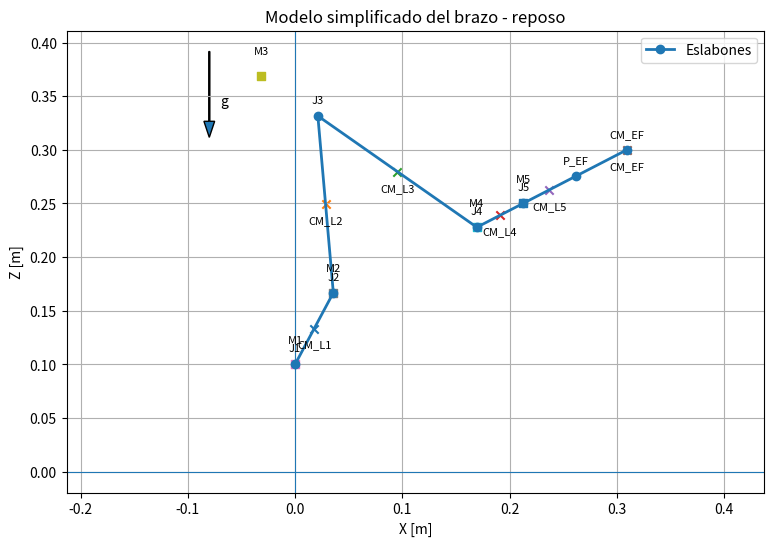
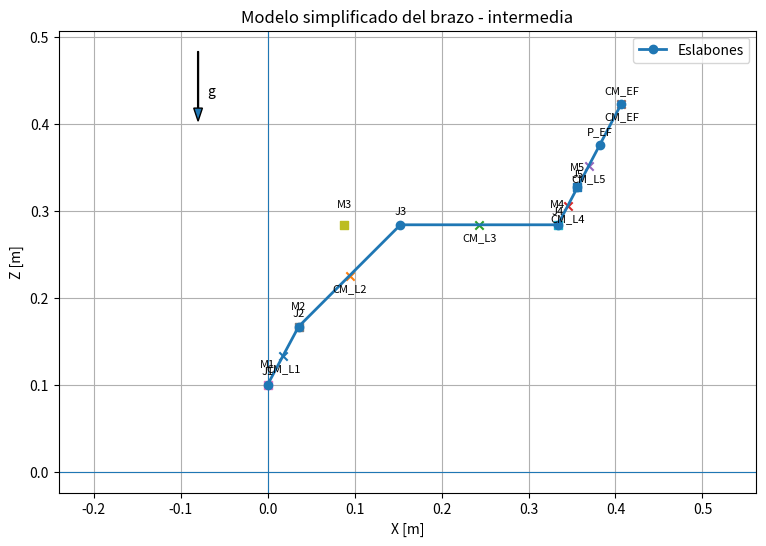
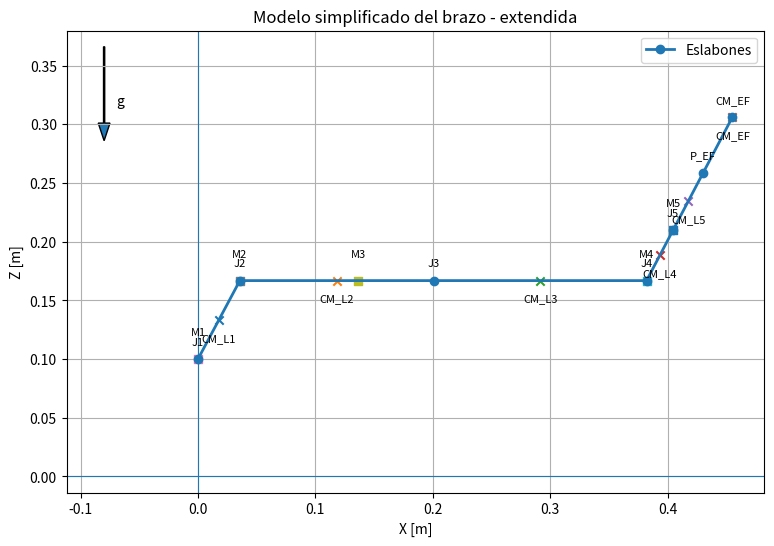

Generate these figures, in order, with matplotlib:
# modelo_analisis_v2.py

import math
import matplotlib.pyplot as plt

# ============================================================
# 1. CONSTANTES
# ============================================================

g = 9.81  # m/s^2


# ============================================================
# 2. GEOMETRÍA DEL BRAZO [m]
# ============================================================

# Altura desde el suelo/base hasta el eje J1
h_base = 0.1000

# Tramo fijo J1 -> J2
L1 = 0.0757      # proyección en el plano X-Z
L1_3d = 0.0781   # dato auxiliar, no usado por ahora
theta_L1_fijo = 61.9  # grados respecto al eje X

# Tramos principales
L2 = 0.1655      # J2 -> J3
L3 = 0.1810      # J3 -> J4
L4 = 0.0487      # J4 -> J5
L5 = 0.0550      # J5 -> punto de montaje del efector

# Efector final
L_EF = 0.1070    # largo propio del efector final

# Extensión trasera asociada a L3 / motor M3
cola_L3 = 0.0647

# Ángulo fijo local de L4 respecto a la referencia de M4
offset_theta_L4 = 62.3


# ============================================================
# 3. MASAS [kg]
# ============================================================

# Motores
m_motor = 0.145

m_M1 = m_motor
m_M2 = m_motor
m_M3 = m_motor
m_M4 = m_motor
m_M5 = m_motor

# Base
m_base = 0.378
m_arduino = 0.025

# Eslabones / piezas impresas
m_L1 = 0.169
m_L2 = 0.085

# Provisorios: mañana se reemplazan por pesos reales
# Estos tres suman 0.200 kg, que es el dato total de PLA L3+L4+L5
m_L3 = 0.100
m_L4 = 0.050
m_L5 = 0.050

# Provisorio hasta pesar o estimar el efector final
m_EF = 0.100


# ============================================================
# 4. CONFIGURACIONES ANGULARES
# ============================================================
# Convención:
# - Los ángulos son relativos, salvo L1 que se toma como fijo.
# - q2 define la orientación de L2 respecto a X.
# - q3 se suma a q2 para obtener L3.
# - q4 se suma a L3 más el offset fijo de montaje de L4.
# - q5 se suma a L4 para orientar el conjunto final / EF.

configuraciones = {
    "reposo": {
        "q2": 95,
        "q3": -130,
        "q4": 0,
        "q5": 0,
    },
    "intermedia": {
        "q2": 45,
        "q3": -45,
        "q4": 0,
        "q5": 0,
    },
    "extendida": {
        "q2": 0,
        "q3": 0,
        "q4": 0,
        "q5": 0,
    },
}


# ============================================================
# 5. FUNCIONES GEOMÉTRICAS
# ============================================================

def punto_desde(p, L, ang_deg):
    """
    Devuelve un punto a distancia L y ángulo ang_deg desde p.
    El ángulo se mide desde el eje X positivo.
    """
    x, z = p
    a = math.radians(ang_deg)
    return (
        x + L * math.cos(a),
        z + L * math.sin(a)
    )


def torque_respecto_a(pivote, masa, punto_masa):
    """
    Torque estático respecto a un pivote en el plano X-Z.

    Como la gravedad actúa hacia -Z, el brazo de palanca
    para el momento alrededor del eje Y es la distancia horizontal X.

    tau = m * g * (x_masa - x_pivote)

    El signo indica sentido de giro.
    """
    x0, _ = pivote
    xm, _ = punto_masa
    return masa * g * (xm - x0)


def imprimir_punto(nombre, p):
    print(f"{nombre}: x={p[0]: .3f} m, z={p[1]: .3f} m")


# ============================================================
# 6. MODELO DEL BRAZO PARA UNA CONFIGURACIÓN
# ============================================================

def calcular_modelo(config):
    """
    Calcula articulaciones, centros de masa, motores y torques
    para una configuración angular dada.
    """

    q2 = config["q2"]
    q3 = config["q3"]
    q4 = config["q4"]
    q5 = config["q5"]

    # -------------------------
    # Ángulos absolutos
    # -------------------------
    theta1 = theta_L1_fijo
    theta2 = q2
    theta3 = theta2 + q3
    theta4 = theta3 + q4 + offset_theta_L4
    theta5 = theta4 + q5

    # -------------------------
    # Articulaciones
    # -------------------------
    J0 = (0.0, 0.0)          # suelo / referencia
    J1 = (0.0, h_base)       # eje base
    J2 = punto_desde(J1, L1, theta1)
    J3 = punto_desde(J2, L2, theta2)
    J4 = punto_desde(J3, L3, theta3)
    J5 = punto_desde(J4, L4, theta4)

    # Punto de montaje del EF
    P_EF = punto_desde(J5, L5, theta5)

    # Centro de masa estimado del efector:
    # se toma a mitad de su largo propio desde el montaje.
    CM_EF = punto_desde(P_EF, L_EF * 0.5, theta5)

    # -------------------------
    # Centros de masa de eslabones
    # -------------------------
    CM_L1 = punto_desde(J1, L1 * 0.5, theta1)
    CM_L2 = punto_desde(J2, L2 * 0.5, theta2)
    CM_L3 = punto_desde(J3, L3 * 0.5, theta3)
    CM_L4 = punto_desde(J4, L4 * 0.5, theta4)
    CM_L5 = punto_desde(J5, L5 * 0.5, theta5)

    # -------------------------
    # Posiciones de motores
    # -------------------------
    # M1 en la base
    M1 = J1

    # M2 asociado a J2
    M2 = J2

    # M3 desplazado hacia atrás respecto a J3.
    # Esto representa el "contrapeso" por la cola de L3.
    M3 = punto_desde(J3, -cola_L3, theta3)

    # M4 y M5 ubicados en sus ejes
    M4 = J4
    M5 = J5

    # -------------------------
    # Lista de masas
    # -------------------------
    elementos = [
        ("L1", m_L1, CM_L1),
        ("L2", m_L2, CM_L2),
        ("L3", m_L3, CM_L3),
        ("L4", m_L4, CM_L4),
        ("L5", m_L5, CM_L5),
        ("Motor M1", m_M1, M1),
        ("Motor M2", m_M2, M2),
        ("Motor M3", m_M3, M3),
        ("Motor M4", m_M4, M4),
        ("Motor M5", m_M5, M5),
        ("Efector final", m_EF, CM_EF),
    ]

    modelo = {
        "angulos": {
            "theta1": theta1,
            "theta2": theta2,
            "theta3": theta3,
            "theta4": theta4,
            "theta5": theta5,
        },
        "puntos": {
            "J0": J0,
            "J1": J1,
            "J2": J2,
            "J3": J3,
            "J4": J4,
            "J5": J5,
            "P_EF": P_EF,
            "CM_EF": CM_EF,
        },
        "cms": {
            "CM_L1": CM_L1,
            "CM_L2": CM_L2,
            "CM_L3": CM_L3,
            "CM_L4": CM_L4,
            "CM_L5": CM_L5,
            "CM_EF": CM_EF,
        },
        "motores": {
            "M1": M1,
            "M2": M2,
            "M3": M3,
            "M4": M4,
            "M5": M5,
        },
        "elementos": elementos,
    }

    return modelo


# ============================================================
# 7. TORQUES
# ============================================================

def torque_total(pivote, elementos):
    total = 0.0
    aportes = []

    for nombre, masa, punto in elementos:
        tau = torque_respecto_a(pivote, masa, punto)
        total += tau
        aportes.append((nombre, masa, punto, tau))

    return total, aportes


def filtrar_elementos_para_articulacion(elementos, articulacion):
    """
    Devuelve solo los elementos que realmente cargan a cada articulación.
    """

    if articulacion == "J2":
        nombres_validos = {
            "L2",
            "L3",
            "L4",
            "L5",
            "Motor M3",
            "Motor M4",
            "Motor M5",
            "Efector final",
        }

    elif articulacion == "J3":
        nombres_validos = {
            "L3",
            "L4",
            "L5",
            "Motor M3",  # se incluye porque está montado en el conjunto distal / cola de L3
            "Motor M4",
            "Motor M5",
            "Efector final",
        }

    elif articulacion == "J4":
        nombres_validos = {
            "L4",
            "L5",
            "Motor M4",
            "Motor M5",
            "Efector final",
        }

    else:
        nombres_validos = set()

    return [
        (nombre, masa, punto)
        for nombre, masa, punto in elementos
        if nombre in nombres_validos
    ]


def calcular_torques(modelo):
    puntos = modelo["puntos"]
    elementos = modelo["elementos"]

    J2 = puntos["J2"]
    J3 = puntos["J3"]
    J4 = puntos["J4"]

    elementos_J2 = filtrar_elementos_para_articulacion(elementos, "J2")
    elementos_J3 = filtrar_elementos_para_articulacion(elementos, "J3")
    elementos_J4 = filtrar_elementos_para_articulacion(elementos, "J4")

    tau_J2, aportes_J2 = torque_total(J2, elementos_J2)
    tau_J3, aportes_J3 = torque_total(J3, elementos_J3)
    tau_J4, aportes_J4 = torque_total(J4, elementos_J4)

    return {
        "J2": {
            "total": tau_J2,
            "aportes": aportes_J2,
        },
        "J3": {
            "total": tau_J3,
            "aportes": aportes_J3,
        },
        "J4": {
            "total": tau_J4,
            "aportes": aportes_J4,
        },
    }

# ============================================================
# 8. FILTRAR ELEMENTOS SEGÚN ARTICULACIÓN
# ============================================================
# Nota:
# Por ahora se suman todos los elementos en todos los pivotes.
# Para el análisis final podemos filtrar:
# - En J2 no deberían aportar base, M1 ni quizá L1.
# - En J3 no deberían aportar L1, L2 ni M2.
# De momento dejamos el cálculo general para ver signos y comportamiento.
# Luego hacemos una versión "física" filtrada.


# ============================================================
# 9. REPORTES
# ============================================================

def imprimir_reporte(nombre_config, modelo, torques):
    print("\n" + "=" * 70)
    print(f"CONFIGURACIÓN: {nombre_config}")
    print("=" * 70)

    print("\n--- Ángulos absolutos de eslabones ---")
    for nombre, valor in modelo["angulos"].items():
        print(f"{nombre:8s}: {valor: .2f}°")

    print("\n--- Puntos principales ---")
    for nombre in ["J1", "J2", "J3", "J4", "J5", "P_EF", "CM_EF"]:
        imprimir_punto(nombre, modelo["puntos"][nombre])

    print("\n--- Torques totales filtrados ---")
    for articulacion in ["J2", "J3"]:
        tau = torques[articulacion]["total"]
        print(f"{articulacion}: {tau: .3f} N·m | abs = {abs(tau):.3f} N·m")

    print("J4: no se toma como resultado final en este modelo 2D, porque su eje de giro es X.")

    print("\n--- Aportes respecto a J2 ---")
    for nombre, masa, punto, tau in torques["J2"]["aportes"]:
        print(f"{nombre:15s} m={masa: .3f} kg  tau={tau: .3f} N·m")


# ============================================================
# 10. GRÁFICO
# ============================================================

def graficar_modelo(nombre_config, modelo, guardar=False):
    puntos = modelo["puntos"]
    cms = modelo["cms"]
    motores = modelo["motores"]

    cadena = [
        puntos["J1"],
        puntos["J2"],
        puntos["J3"],
        puntos["J4"],
        puntos["J5"],
        puntos["P_EF"],
        puntos["CM_EF"],
    ]

    nombres_cadena = ["J1", "J2", "J3", "J4", "J5", "P_EF", "CM_EF"]

    xs = [p[0] for p in cadena]
    zs = [p[1] for p in cadena]

    plt.figure(figsize=(9, 6))

    # Brazo
    plt.plot(xs, zs, marker="o", linewidth=2, label="Eslabones")

    for nombre, p in zip(nombres_cadena, cadena):
        plt.text(p[0], p[1] + 0.012, nombre, ha="center", fontsize=8)

    # Centros de masa
    for nombre, p in cms.items():
        plt.scatter(p[0], p[1], marker="x")
        plt.text(p[0], p[1] - 0.018, nombre, ha="center", fontsize=8)

    # Motores
    for nombre, p in motores.items():
        plt.scatter(p[0], p[1], marker="s")
        plt.text(p[0], p[1] + 0.020, nombre, ha="center", fontsize=8)

    # Flecha gravedad
    xg = min(xs) - 0.08
    zg = max(zs) + 0.06
    plt.arrow(
        xg, zg,
        0, -0.08,
        head_width=0.01,
        length_includes_head=True
    )
    plt.text(xg + 0.01, zg - 0.05, "g")

    plt.axhline(0, linewidth=0.8)
    plt.axvline(0, linewidth=0.8)

    plt.xlabel("X [m]")
    plt.ylabel("Z [m]")
    plt.title(f"Modelo simplificado del brazo - {nombre_config}")
    plt.axis("equal")
    plt.grid(True)
    plt.legend()

    if guardar:
        nombre_archivo = f"modelo_brazo_{nombre_config}.png"
        plt.savefig(nombre_archivo, dpi=300, bbox_inches="tight")
        print(f"Imagen guardada: {nombre_archivo}")

    plt.show()


# ============================================================
# 11. EJECUCIÓN
# ============================================================

if __name__ == "__main__":

    resumen = []

    for nombre_config, config in configuraciones.items():
        modelo = calcular_modelo(config)
        torques = calcular_torques(modelo)

        imprimir_reporte(nombre_config, modelo, torques)
        graficar_modelo(nombre_config, modelo, guardar=False)

        resumen.append({
            "configuracion": nombre_config,
            "tau_J2": torques["J2"]["total"],
            "tau_J3": torques["J3"]["total"],
        })

    print("\n" + "=" * 70)
    print("RESUMEN DE TORQUES")
    print("=" * 70)

    print(f"{'Configuración':15s} {'J2 [N·m]':>12s} {'J3 [N·m]':>12s}")
    print("-" * 42)

    for fila in resumen:
        print(
            f"{fila['configuracion']:15s} "
            f"{fila['tau_J2']:12.3f} "
            f"{fila['tau_J3']:12.3f}"
    )
        
    
